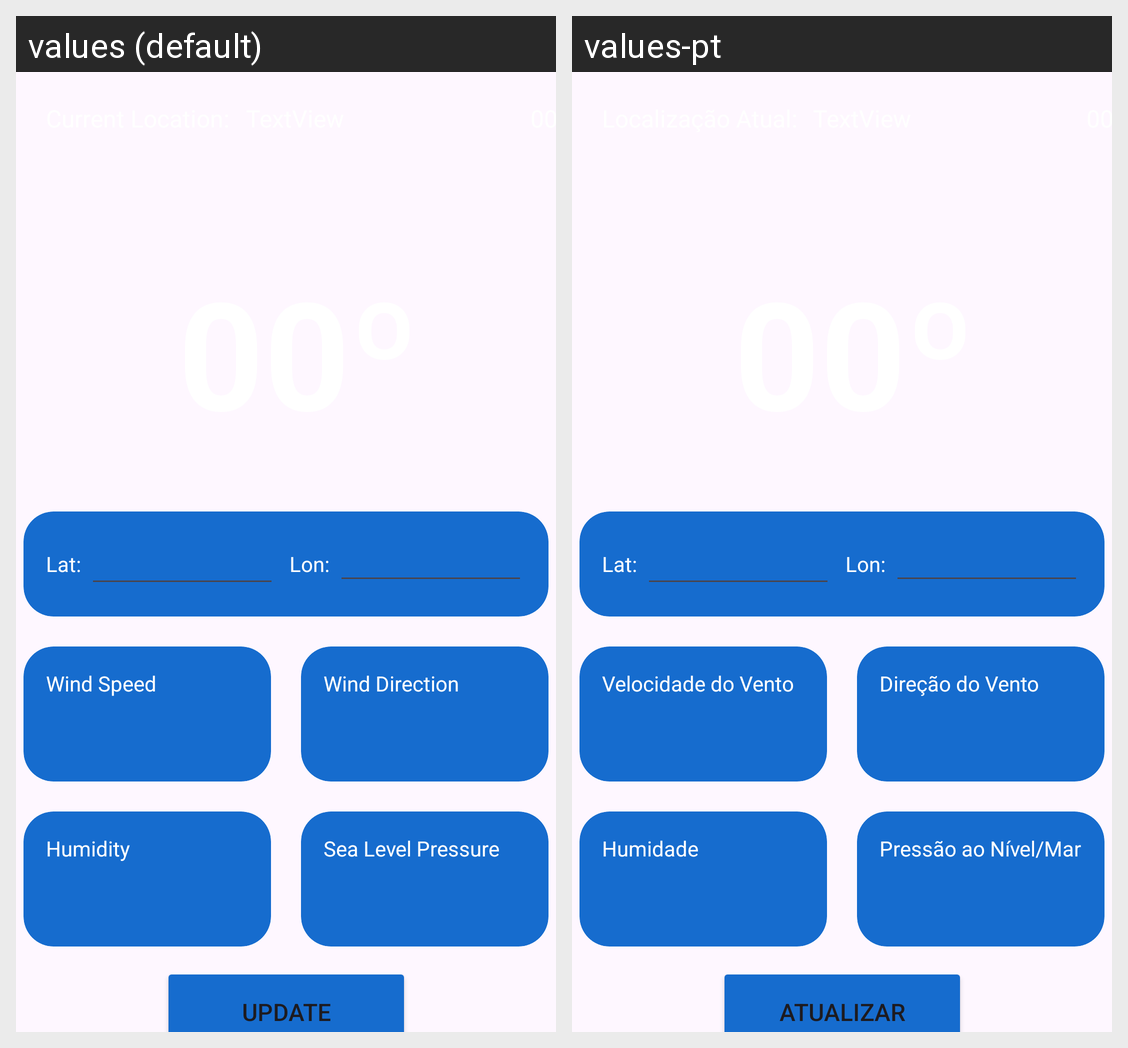

The Android screen above is rendered under two locales of the same app. Produce the string resources it draws, with the default and per-locale values.
Android screen res/layout/activity_main.xml rendered under 2 locales, left to right: values (default), values-pt. Device: Nexus 5 (rendered at 1080×1920; each locale shown at half size, 540×960, under a caption strip naming it); theme Theme.CoolWeatherApp.
Strings drawn on this screen, with the default value and each locale's value (text and hints the layout hard-codes, and strings that could not be matched under every locale, appear in the picture but are not listed):

humidity
  values: Humidity
  values-pt: Humidade

sea_level_pressure
  values: Sea Level Pressure
  values-pt: Pressão ao Nível/Mar

wind_speed
  values: Wind Speed
  values-pt: Velocidade do Vento

wind_direction
  values: Wind Direction
  values-pt: Direção do Vento

update
  values: Update
  values-pt: Atualizar
